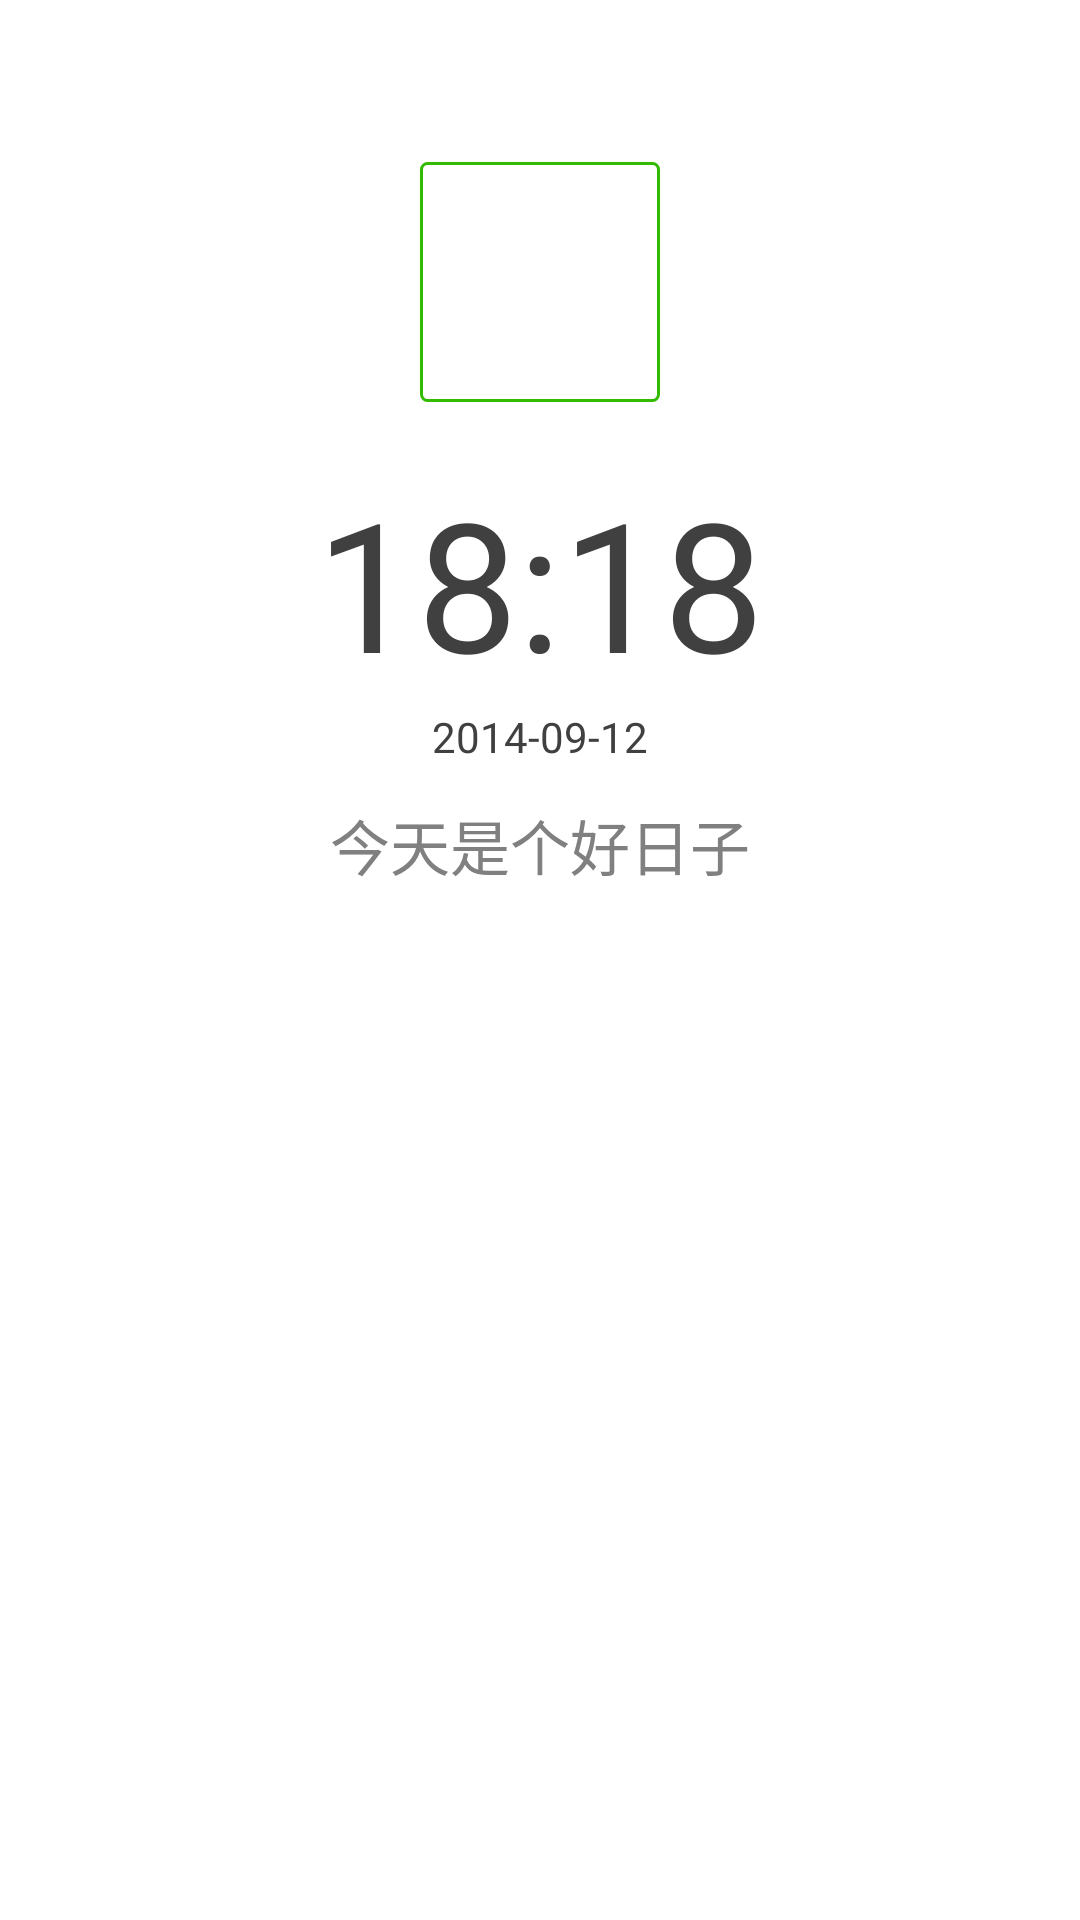

Write the Android layout XML for this screen, with the resource values it uses.
<!-- AndroidManifest.xml: application theme AppTheme -->
<!-- res/layout/activity_alarm_awake.xml -->
<?xml version="1.0" encoding="utf-8"?>

<RelativeLayout xmlns:android="http://schemas.android.com/apk/res/android"
    android:layout_width="match_parent"
    android:layout_height="match_parent"
    android:background="@color/all_bg" >

    <ImageView
        android:id="@+id/iv_theme"
        android:layout_width="80dp"
        android:layout_height="80dp"
        android:layout_alignParentTop="true"
        android:layout_centerHorizontal="true"
        android:layout_marginTop="54dp"
        android:background="@drawable/shape_bg_icon"
        android:padding="8dp"
        android:src="@drawable/emoji_298" />

    <TextView
        android:id="@+id/tv_alarm_time"
        android:layout_width="wrap_content"
        android:layout_height="wrap_content"
        android:layout_below="@+id/iv_theme"
        android:layout_centerHorizontal="true"
        android:layout_marginTop="20dp"
        android:text="18:18"
        android:textColor="@color/text_normal"
        android:textSize="60sp" />

    <TextView
        android:id="@+id/tv_alarm_date"
        android:layout_width="wrap_content"
        android:layout_height="wrap_content"
        android:layout_below="@+id/tv_alarm_time"
        android:layout_centerHorizontal="true"
        android:layout_margin="2sp"
        android:text="2014-09-12"
        android:textColor="@color/text_normal"
        android:textSize="14sp" />

    <TextView
        android:id="@+id/tv_alarm_title"
        android:layout_width="match_parent"
        android:layout_height="wrap_content"
        android:layout_below="@+id/tv_alarm_date"
        android:layout_centerHorizontal="true"
        android:layout_marginTop="10dp"
        android:gravity="center"
        android:text="今天是个好日子"
        android:textColor="@color/text_light"
        android:textSize="20sp" />

    <RelativeLayout
        android:layout_width="match_parent"
        android:layout_height="wrap_content"
        android:layout_alignParentBottom="true" >

        <Button
            android:id="@+id/bt_confirm"
            android:layout_width="match_parent"
            android:layout_height="wrap_content"
            android:layout_centerHorizontal="true"
            android:layout_marginBottom="20dp"
            android:layout_marginLeft="40dp"
            android:layout_marginRight="40dp"
            android:background="@drawable/selector_bt_sound_record"
            android:text="知道了"
            android:textColor="@color/white"
            android:textSize="20sp" />
    </RelativeLayout>

</RelativeLayout>
<!-- resources referenced by this layout -->
<resources>
  <color name="all_bg">#ffffff</color>
  <color name="text_light">#808080</color>
  <color name="text_normal">#404040</color>
  <color name="white">#ffffffff</color>
  <!-- drawable shape_bg_icon (drawable) -->
  <?xml version="1.0" encoding="utf-8"?>
  
  <shape xmlns:android="http://schemas.android.com/apk/res/android" >
  
      <solid android:color="@color/white" />
  
      <corners android:radius="2dp" />
  
      <stroke
          android:width="1dp"
          android:color="@color/navi_index" />
  
  </shape>
  <style name="AppTheme" parent="AppBaseTheme">
          
      </style>
  <color name="navi_index">#33BA03</color>
  <style name="AppBaseTheme" parent="android:Theme.Light">
          
      </style>
</resources>
